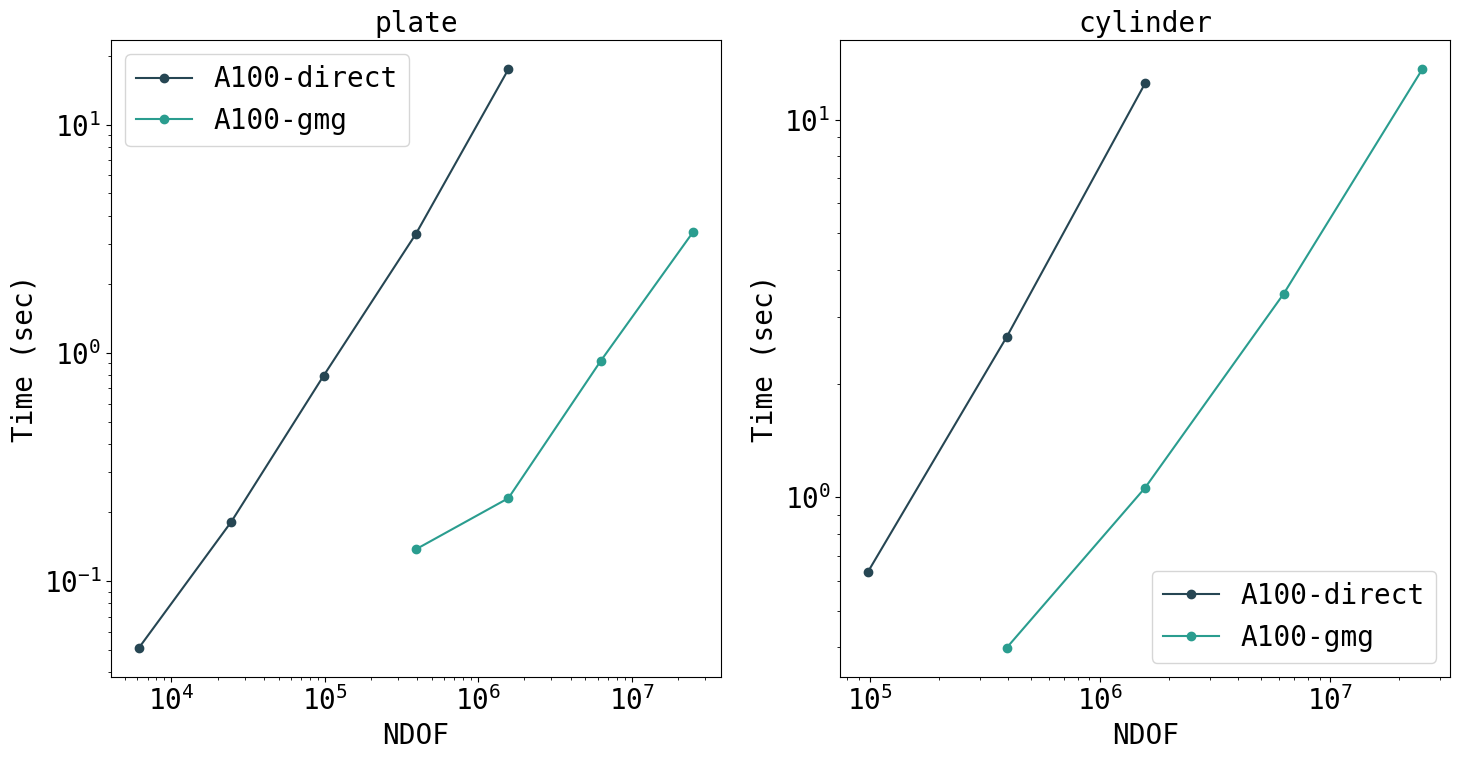

Reproduce this figure in Python.
import numpy as np
import matplotlib.pyplot as plt


class RuntimeGroup:
    def __init__(self, gpu:str, case:str, solver:str, SR:float, nxe:list, times:list):
        assert gpu in ['3060Ti', 'A100']
        assert case in ['plate', 'cylinder']
        assert solver in ['direct', 'gmg']

        self.gpu = gpu
        self.case = case
        self.solver = solver
        self.SR = SR
        self.nxe = nxe
        self.times = times

        self.ndof = 6 * np.array(self.nxe)**2

# nelems = np.array([32, 64, 128, 256, 512, 1024, 2048])
# ndof = nelems**2

runtime_groups = []

# reported here are just solve times (not startup / assembly, though assembly + startup slower for direct solves)
# runtime_groups += [
#     RuntimeGroup(
#         gpu='3060Ti',
#         case='plate',
#         solver='direct',
#         SR=50.0,
#         ndof=[]
#         times=[5.10e-2, 1.82e-1, 7.95e-1, 3.33e0, 1.75e1] + [np.nan] * 2,
#     )
# ]

runtime_groups += [
    RuntimeGroup(
        gpu='A100',
        case='plate',
        solver='direct',
        SR=50.0,
        nxe=[32, 64, 128, 256, 512],
        times=[5.10e-2, 1.82e-1, 7.95e-1, 3.33e0, 1.75e1],
    )
]

# first with double_smooth = true on plate
runtime_groups += [
    RuntimeGroup(
        gpu='A100',
        case='plate',
        solver='gmg',
        SR=50.0,
        nxe=[256, 512, 1024, 2048],
        # times=[1.79e-1, 3.75e-1, 1.45e0, 5.39e0] # before color speedup
        times=[1.38e-1, 2.31e-1, 9.23e-1, 3.39e0] # with color speedup and double_smooth = true
        # times=[1.17e-1, 2.71e-1, 9.94e-1, 4.04e0] # with color speedup and double_smooth = false
    )
]

runtime_groups += [
    RuntimeGroup(
        gpu='A100',
        case='cylinder',
        solver='direct',
        SR=50.0,
        nxe=[128, 256, 512],
        times=[6.35e-1, 2.655e0, 1.2489e1],
    )
]

runtime_groups += [
    RuntimeGroup(
        gpu='A100',
        case='cylinder',
        solver='gmg',
        SR=50.0,
        nxe=[256, 512, 1024, 2048],
        # times=[5.74e-1, 1.44e0, 4.82e0, 1.82e1], # before color speedup
        times=[3.99e-1, 1.06e0, 3.46e0, 1.36e1]
    )
]

# compute speedups
plate_direct_512 = runtime_groups[0].times[-1]
plate_gmg_512 = runtime_groups[1].times[1]
plate_speedup = plate_direct_512 / plate_gmg_512
print(f"plate 512 GMG/direct speedup = {plate_speedup:.4e}")

cyl_direct_512 = runtime_groups[2].times[-1]
cyl_gmg_512 = runtime_groups[3].times[1]
cyl_speedup = cyl_direct_512 / cyl_gmg_512
print(f"cylinder 512 GMG/direct speedup = {cyl_speedup:.4e}")

plt.rcParams.update({
    # 'font.family': 'Courier New',  # monospace font
    'font.family' : 'monospace', # since Courier new not showing up?
    'font.size': 20,
    'axes.titlesize': 20,
    'axes.labelsize': 20,
    'xtick.labelsize': 20,
    'ytick.labelsize': 20,
    'legend.fontsize': 20,
    'figure.titlesize': 20
})

colors = ["#264653", "#2a9d8f", "#8ab17d", "#e9c46a", "#f4a261", "#e76f51"]

fig, ax = plt.subplots(1, 2, figsize=(15, 8))

for i, geom in enumerate(['plate', 'cylinder']):
    ct = -1

    for group in runtime_groups:
        if group.case == geom:
            ct += 1
            ax[i].plot(group.ndof, group.times, 'o-', color=colors[ct], label=group.gpu + "-" + group.solver)
    ax[i].set_title(geom)

    ax[i].set_xscale('log')
    ax[i].set_yscale('log')
    ax[i].set_xlabel("NDOF")
    ax[i].set_ylabel("Time (sec)")
    ax[i].legend()

plt.tight_layout()
# plt.show()
plt.savefig("plate_cyl_gmg_direct.svg")